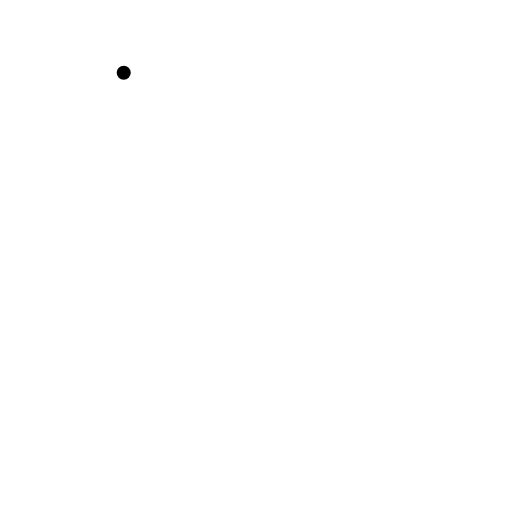
t = 0.00 s
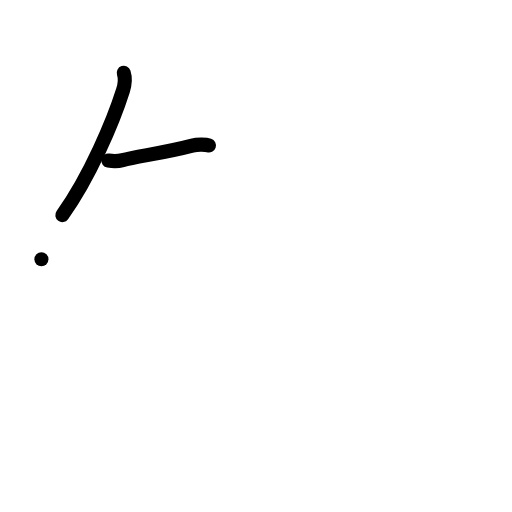
t = 2.00 s
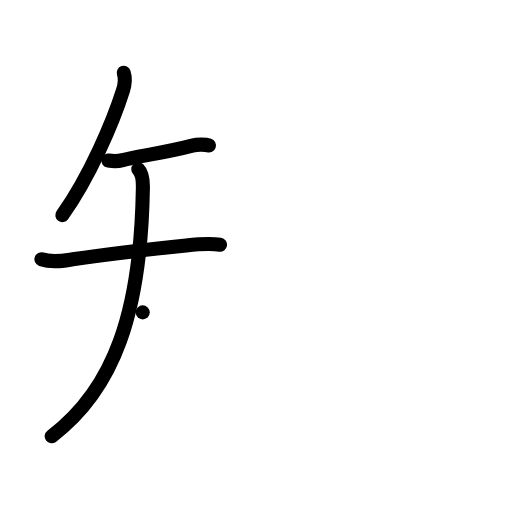
t = 4.00 s
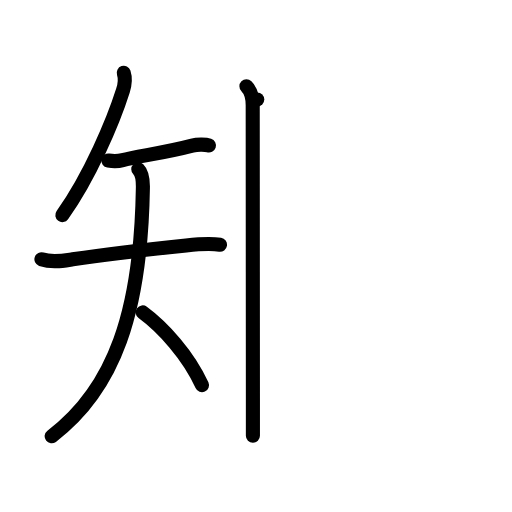
t = 6.00 s
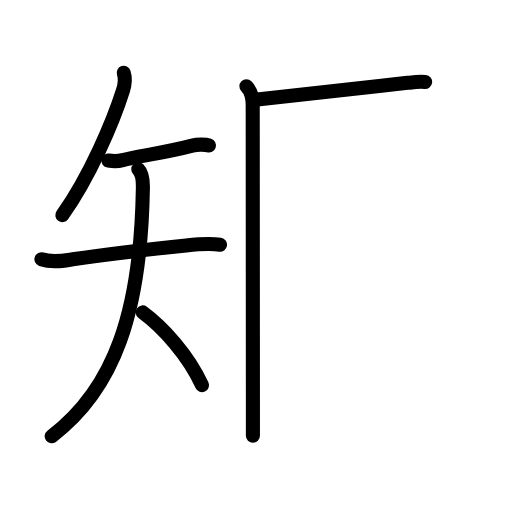
t = 6.75 s
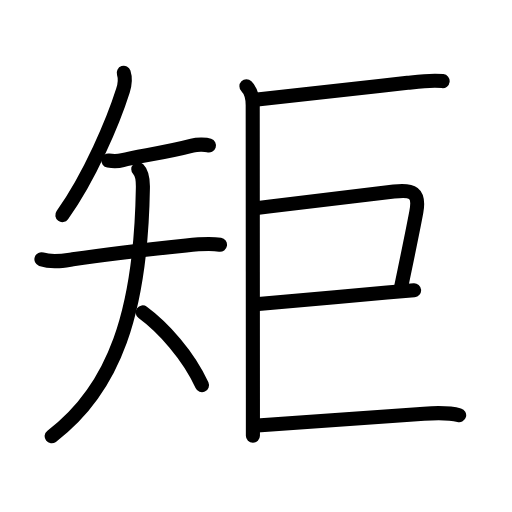
t = 10.00 s

The animated SVG that drew these frames (rendered in a browser with its animation timeline set to each time). Animation: 32 SMIL elements (animate=32); one cycle of 10.00 s.

<?xml version="1.0" encoding="UTF-8"?>
<!--
AniKanjiVG is licensed by CC-BY-SA Paul C. Sommerhoff (https://bitbucket.org/sommerhoff/anikanjivg).
AniKanjiVG uses KanjiVG which is licensed by CC-BY-SA Ulrich Apel (http://kanjivg.tagaini.net).
See also http://creativecommons.org/licenses/by-sa/3.0/
-->
<svg xmlns:kvg='http://kanjivg.tagaini.net' xmlns='http://www.w3.org/2000/svg' width='109' height='109' viewBox='0 0 109 109' style='fill:none;stroke:#000000;stroke-width:3;stroke-linecap:round;stroke-linejoin:round;' id="kvg:kanji_077e9"><g id="kvg:077e9" kvg:element="矩"><g id="kvg:077e9-g1" kvg:element="矢" kvg:variant="true" kvg:position="left" kvg:radical="general"><path id="kvg:077e9-s1" kvg:type="㇒" d="M26.34,15.5c0.42,1.28,0.23,2.55-0.16,3.77c-2.04,6.45-7.04,18.36-12.91,26.53"><animate attributeName="d" begin="0.0s" dur="0.5s" from="M26.34,15.5C26.34,15.5,26.34,15.5,26.34,15.5" to="M26.34,15.5c0.42,1.28,0.23,2.55-0.16,3.77" />
<animate attributeName="d" begin="0.5s" dur="0.5s" from="M26.34,15.5c0.42,1.28,0.23,2.55-0.16,3.77c0,0,0,0,0,0,0" to="M26.34,15.5c0.42,1.28,0.23,2.55-0.16,3.77c-2.04,6.45-7.04,18.36-12.91,26.53" />
</path>
<g id="kvg:077e9-g2" kvg:element="天" kvg:variant="true"><path id="kvg:077e9-s2" kvg:type="㇐" d="M23.07,34.18c1.18,0.19,2.32,0.1,3.04-0.09c2.95-0.79,9.14-1.59,14.81-3.09c1.22-0.32,2.95-0.22,3.56-0.02"><animate attributeName="d" begin="1.0s" dur="0.3333333333333333s" from="M23.07,34.18C23.07,34.18,23.07,34.18,23.07,34.18" to="M23.07,34.18c1.18,0.19,2.32,0.1,3.04-0.09" />
<animate attributeName="d" begin="1.3333333333333333s" dur="0.3333333333333333s" from="M23.07,34.18c1.18,0.19,2.32,0.1,3.04-0.09c0,0,0,0,0,0,0" to="M23.07,34.18c1.18,0.19,2.32,0.1,3.04-0.09c2.95-0.79,9.14-1.59,14.81-3.09" />
<animate attributeName="d" begin="1.6666666666666665s" dur="0.3333333333333333s" from="M23.07,34.18c1.18,0.19,2.32,0.1,3.04-0.09c2.95-0.79,9.14-1.59,14.81-3.09c0,0,0,0,0,0,0" to="M23.07,34.18c1.18,0.19,2.32,0.1,3.04-0.09c2.95-0.79,9.14-1.59,14.81-3.09c1.22-0.32,2.95-0.22,3.56-0.02" />
<animate attributeName="d" begin="0s" dur="1.0s" from="M-100,-100" to="M-100,-100" />
</path>
<g id="kvg:077e9-g3" kvg:element="大" kvg:variant="true"><path id="kvg:077e9-s3" kvg:type="㇐" d="M8.82,55.19c2.31,0.81,4.74,0.31,6.67,0.02c6.75-1.02,15.14-2.03,24.14-2.96c2.29-0.24,4.88-0.5,7.21-0.15"><animate attributeName="d" begin="2.0s" dur="0.3333333333333333s" from="M8.82,55.19C8.82,55.19,8.82,55.19,8.82,55.19" to="M8.82,55.19c2.31,0.81,4.74,0.31,6.67,0.02" />
<animate attributeName="d" begin="2.3333333333333335s" dur="0.3333333333333333s" from="M8.82,55.19c2.31,0.81,4.74,0.31,6.67,0.02c0,0,0,0,0,0,0" to="M8.82,55.19c2.31,0.81,4.74,0.31,6.67,0.02c6.75-1.02,15.14-2.03,24.14-2.96" />
<animate attributeName="d" begin="2.6666666666666665s" dur="0.3333333333333333s" from="M8.82,55.19c2.31,0.81,4.74,0.31,6.67,0.02c6.75-1.02,15.14-2.03,24.14-2.96c0,0,0,0,0,0,0" to="M8.82,55.19c2.31,0.81,4.74,0.31,6.67,0.02c6.75-1.02,15.14-2.03,24.14-2.96c2.29-0.24,4.88-0.5,7.21-0.15" />
<animate attributeName="d" begin="0s" dur="2.0s" from="M-100,-100" to="M-100,-100" />
</path>
<path id="kvg:077e9-s4" kvg:type="㇒" d="M29.44,36.03c0.76,0.76,1.01,2.22,0.98,3.94C30,66.38,24.38,82.75,11,92.88"><animate attributeName="d" begin="3.0s" dur="0.5s" from="M29.44,36.03C29.44,36.03,29.44,36.03,29.44,36.03" to="M29.44,36.03c0.76,0.76,1.01,2.22,0.98,3.94" />
<animate attributeName="d" begin="3.5s" dur="0.5s" from="M29.44,36.03c0.76,0.76,1.01,2.22,0.98,3.94c0,0,0,0,0,0,0" to="M29.44,36.03c0.76,0.76,1.01,2.22,0.98,3.94C30,66.38,24.38,82.75,11,92.88" />
<animate attributeName="d" begin="0s" dur="3.0s" from="M-100,-100" to="M-100,-100" />
</path>
<path id="kvg:077e9-s5" kvg:type="㇔/㇏" d="M30.38,66.5c4.3,3.15,9.76,9.17,12.62,15.5"><animate attributeName="d" begin="4.0s" dur="1.0s" from="M30.38,66.5C30.38,66.5,30.38,66.5,30.38,66.5" to="M30.38,66.5c4.3,3.15,9.76,9.17,12.62,15.5" />
<animate attributeName="d" begin="0s" dur="4.0s" from="M-100,-100" to="M-100,-100" />
</path>
</g>
</g>
</g>
<g id="kvg:077e9-g4" kvg:element="巨" kvg:position="right"><g id="kvg:077e9-g5" kvg:element="匚" kvg:part="1" kvg:variant="true"><path id="kvg:077e9-s6" kvg:type="㇑" d="M52.46,18.38c1.08,1.08,1.34,2.37,1.34,4.03c0,4.64,0.03,44.41,0.04,62.46c0,3.7,0,6.49,0,7.88"><animate attributeName="d" begin="5.0s" dur="0.3333333333333333s" from="M52.46,18.38C52.46,18.38,52.46,18.38,52.46,18.38" to="M52.46,18.38c1.08,1.08,1.34,2.37,1.34,4.03" />
<animate attributeName="d" begin="5.333333333333333s" dur="0.3333333333333333s" from="M52.46,18.38c1.08,1.08,1.34,2.37,1.34,4.03c0,0,0,0,0,0,0" to="M52.46,18.38c1.08,1.08,1.34,2.37,1.34,4.03c0,4.64,0.03,44.41,0.04,62.46" />
<animate attributeName="d" begin="5.666666666666667s" dur="0.3333333333333333s" from="M52.46,18.38c1.08,1.08,1.34,2.37,1.34,4.03c0,4.64,0.03,44.41,0.04,62.46c0,0,0,0,0,0,0" to="M52.46,18.38c1.08,1.08,1.34,2.37,1.34,4.03c0,4.64,0.03,44.41,0.04,62.46c0,3.7,0,6.49,0,7.88" />
<animate attributeName="d" begin="0s" dur="5.0s" from="M-100,-100" to="M-100,-100" />
</path>
</g>
<g id="kvg:077e9-g6" kvg:element="二" kvg:part="1"><path id="kvg:077e9-s7" kvg:type="㇐" d="M54.77,21.2c6.15-0.64,19.81-2.16,32-3.56c2.36-0.27,4.99-0.65,7.46-0.37"><animate attributeName="d" begin="6.0s" dur="0.5s" from="M54.77,21.2C54.77,21.2,54.77,21.2,54.77,21.2" to="M54.77,21.2c6.15-0.64,19.81-2.16,32-3.56" />
<animate attributeName="d" begin="6.5s" dur="0.5s" from="M54.77,21.2c6.15-0.64,19.81-2.16,32-3.56c0,0,0,0,0,0,0" to="M54.77,21.2c6.15-0.64,19.81-2.16,32-3.56c2.36-0.27,4.99-0.65,7.46-0.37" />
<animate attributeName="d" begin="0s" dur="6.0s" from="M-100,-100" to="M-100,-100" />
</path>
</g>
<path id="kvg:077e9-s8" kvg:type="㇕" d="M54.59,44.31c10.43-1.34,21.1-2.54,29.27-3.53c3.91-0.48,5.55,0.13,4.77,4.36c-0.78,4.19-2,9.98-3.21,15.86"><animate attributeName="d" begin="7.0s" dur="0.3333333333333333s" from="M54.59,44.31C54.59,44.31,54.59,44.31,54.59,44.31" to="M54.59,44.31c10.43-1.34,21.1-2.54,29.27-3.53" />
<animate attributeName="d" begin="7.333333333333333s" dur="0.3333333333333333s" from="M54.59,44.31c10.43-1.34,21.1-2.54,29.27-3.53c0,0,0,0,0,0,0" to="M54.59,44.31c10.43-1.34,21.1-2.54,29.27-3.53c3.91-0.48,5.55,0.13,4.77,4.36" />
<animate attributeName="d" begin="7.666666666666667s" dur="0.3333333333333333s" from="M54.59,44.31c10.43-1.34,21.1-2.54,29.27-3.53c3.91-0.48,5.55,0.13,4.77,4.36c0,0,0,0,0,0,0" to="M54.59,44.31c10.43-1.34,21.1-2.54,29.27-3.53c3.91-0.48,5.55,0.13,4.77,4.36c-0.78,4.19-2,9.98-3.21,15.86" />
<animate attributeName="d" begin="0s" dur="7.0s" from="M-100,-100" to="M-100,-100" />
</path>
<path id="kvg:077e9-s9" kvg:type="㇐" d="M55.02,64.7c4.58-0.34,18.83-1.67,27.36-2.42c2.6-0.23,4.68-0.4,5.78-0.48"><animate attributeName="d" begin="8.0s" dur="0.5s" from="M55.02,64.7C55.02,64.7,55.02,64.7,55.02,64.7" to="M55.02,64.7c4.58-0.34,18.83-1.67,27.36-2.42" />
<animate attributeName="d" begin="8.5s" dur="0.5s" from="M55.02,64.7c4.58-0.34,18.83-1.67,27.36-2.42c0,0,0,0,0,0,0" to="M55.02,64.7c4.58-0.34,18.83-1.67,27.36-2.42c2.6-0.23,4.68-0.4,5.78-0.48" />
<animate attributeName="d" begin="0s" dur="8.0s" from="M-100,-100" to="M-100,-100" />
</path>
<g id="kvg:077e9-g7" kvg:element="二" kvg:part="2"><g id="kvg:077e9-g8" kvg:element="匚" kvg:part="2" kvg:variant="true"><path id="kvg:077e9-s10" kvg:type="㇐" d="M54.77,90.6c6.26-0.55,21.11-1.48,35.48-2.53c2.38-0.17,5.12-0.32,7.5,0.33"><animate attributeName="d" begin="9.0s" dur="0.5s" from="M54.77,90.6C54.77,90.6,54.77,90.6,54.77,90.6" to="M54.77,90.6c6.26-0.55,21.11-1.48,35.48-2.53" />
<animate attributeName="d" begin="9.5s" dur="0.5s" from="M54.77,90.6c6.26-0.55,21.11-1.48,35.48-2.53c0,0,0,0,0,0,0" to="M54.77,90.6c6.26-0.55,21.11-1.48,35.48-2.53c2.38-0.17,5.12-0.32,7.5,0.33" />
<animate attributeName="d" begin="0s" dur="9.0s" from="M-100,-100" to="M-100,-100" />
</path>
</g>
</g>
</g>
</g>
</svg>
